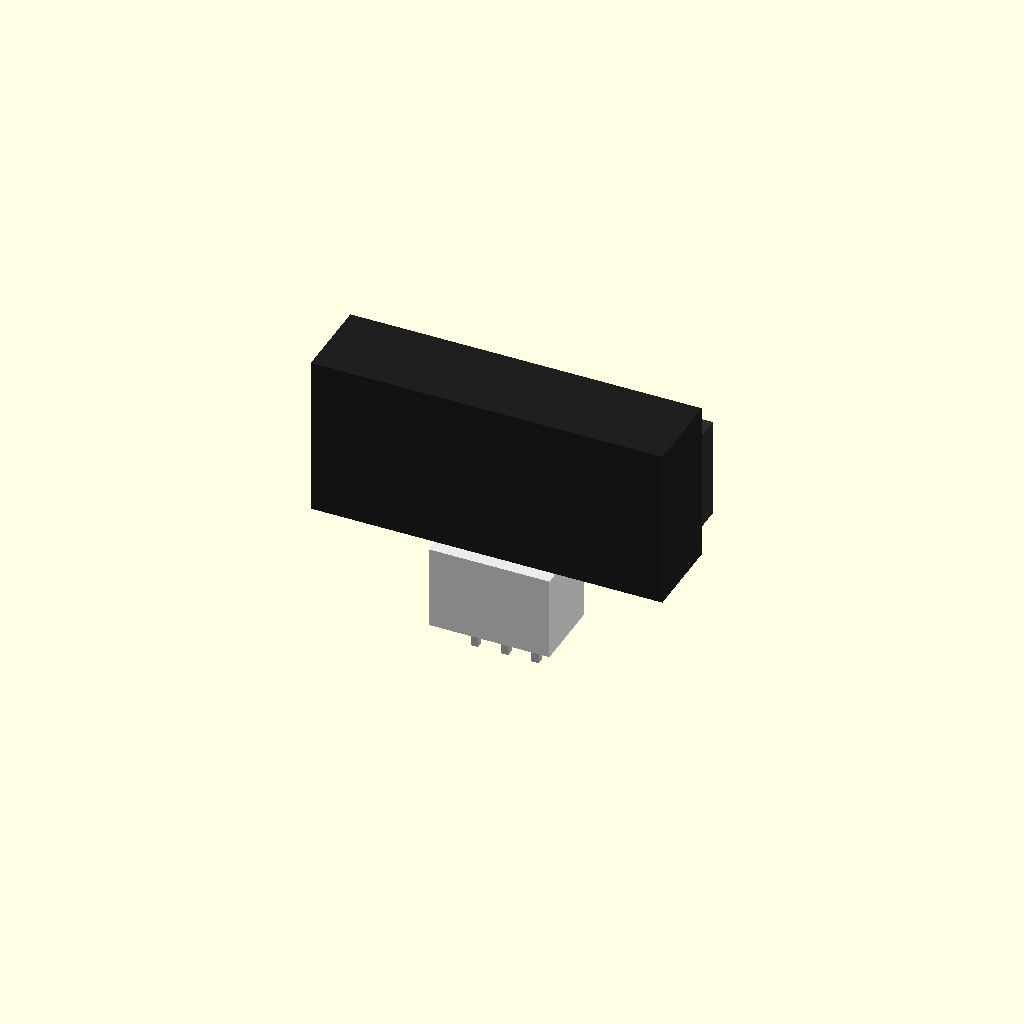
Cell 1: rendered with the file's own defaults.
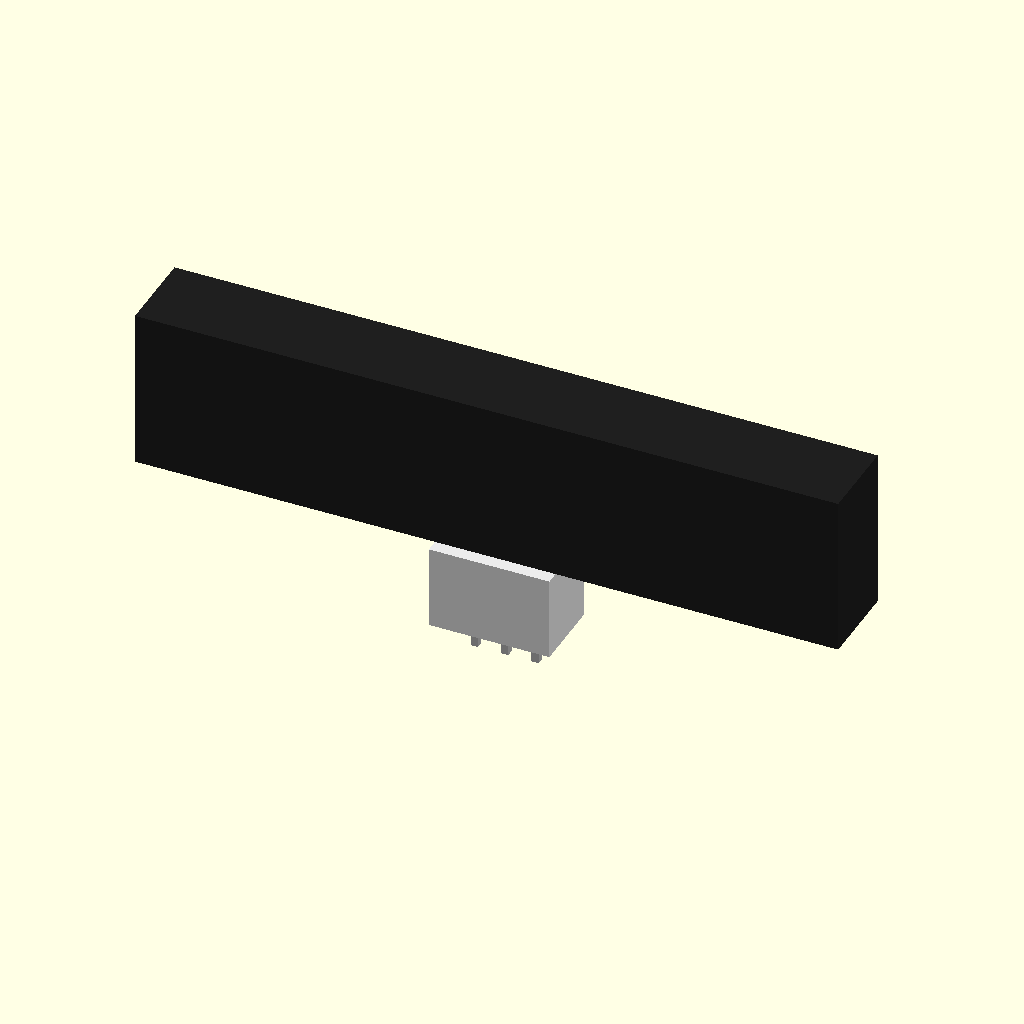
Cell 2: the same model with body_w = 58.9.
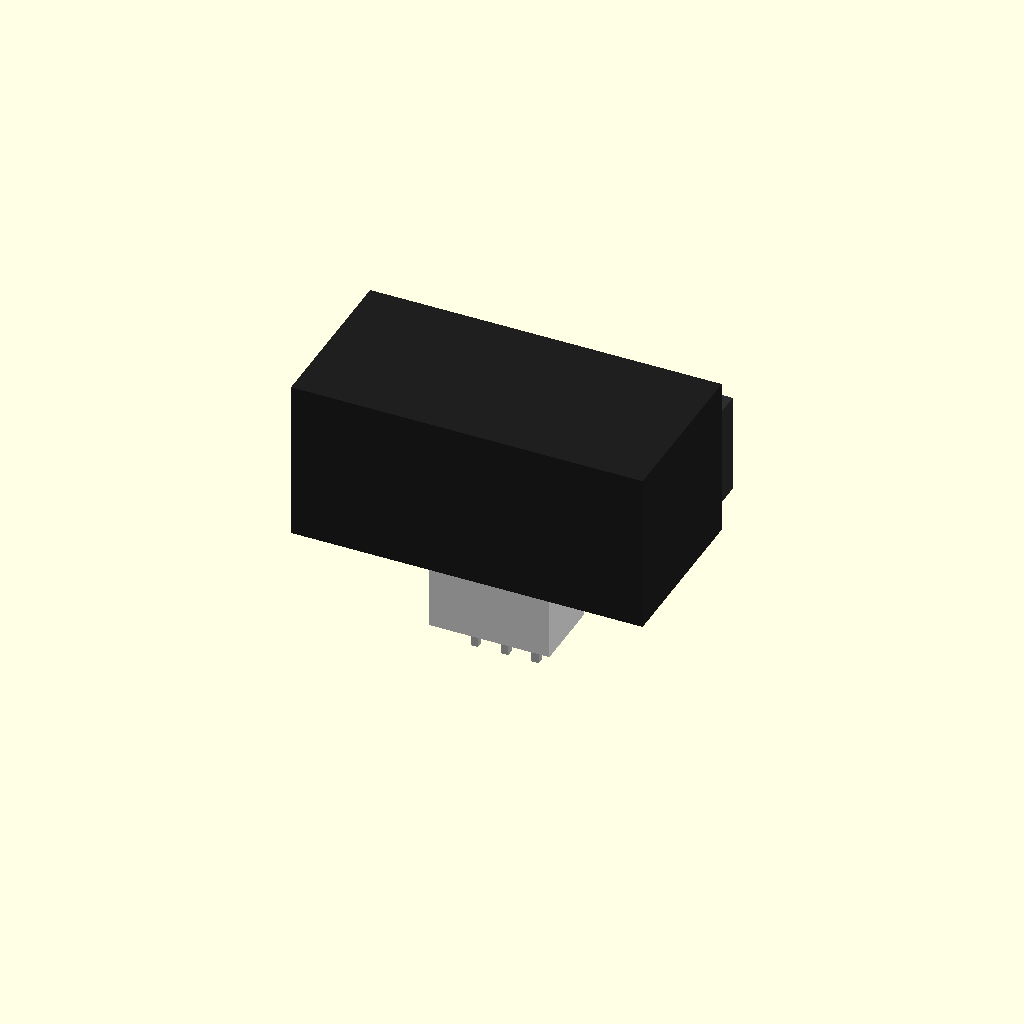
Cell 3: the same model with body_d = 14.2.
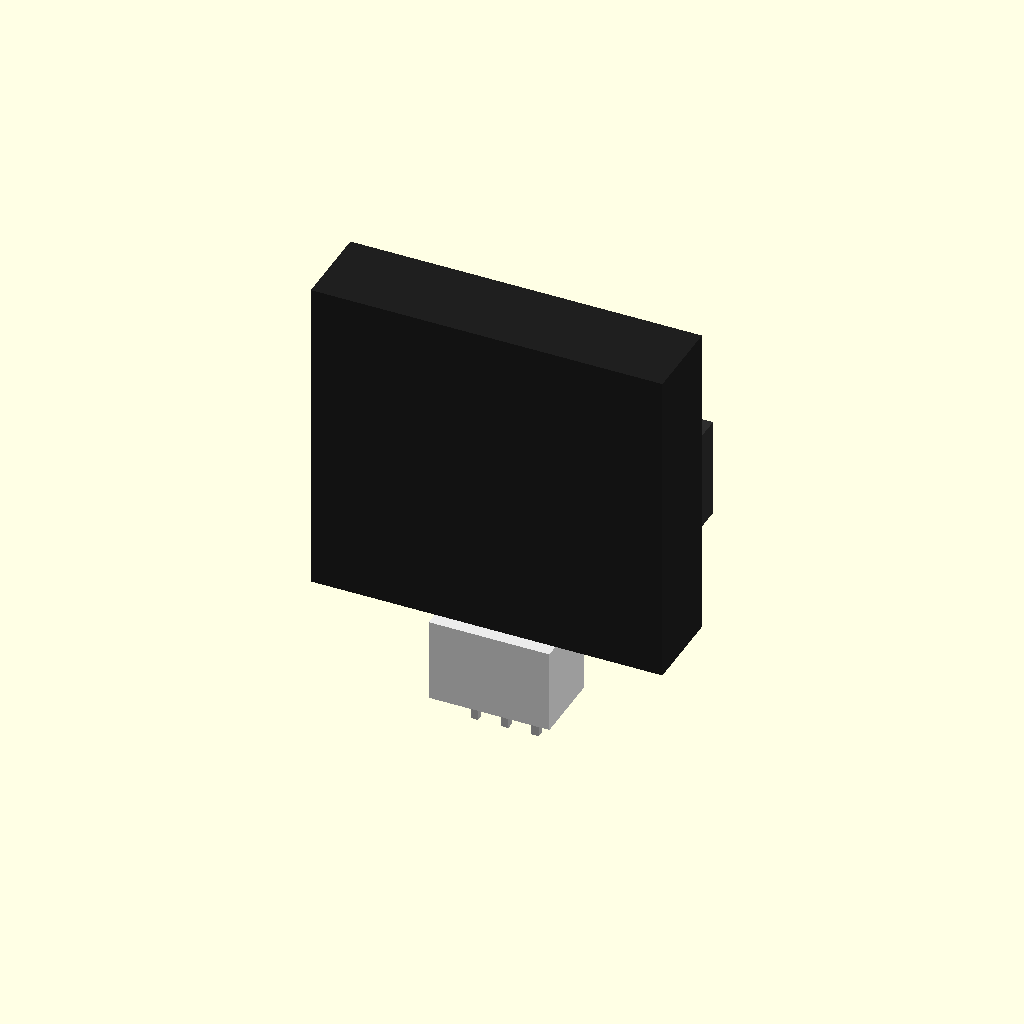
Cell 4: the same model with body_h = 27.
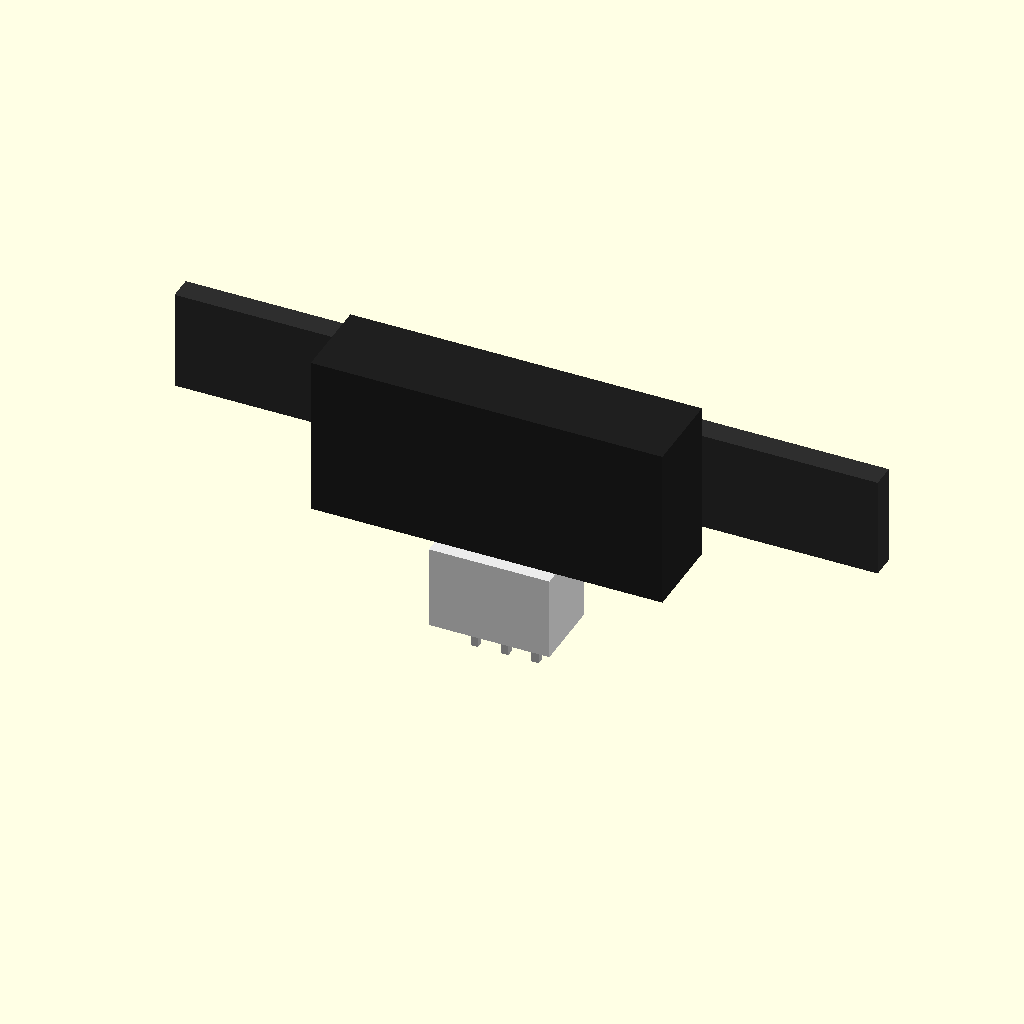
Cell 5: lenscase_w = 58.9 (everything else at default).
One fixed orthographic camera (rotation 55°, 0°, 25°; colour scheme Cornfield) for every cell.
OpenSCAD source file results/tier-4-gp2y0d413k/pdf-page_gpt-5.4-9581ca256f7d-2026-04-28T17-51-49-750Z/final.scad:
$fn = 64;

// GP2Y0D413K0F simplified exterior model
// Coordinate system:
// origin = center of main body case
// +Z = up
// +Y = front (lens side)
// units = mm

// -------------------- Main dimensions from datasheet --------------------
body_w = 29.45;      // X
body_d = 7.1;        // Y
body_h = 13.5;       // Z

lenscase_w = 29.45;  // front view suggests full width face piece
lenscase_d = 2.0;    // side view
lenscase_h = 8.4;    // side view front protrusion height envelope

// Lens center reference dimensions (* in datasheet)
emit_cx_from_left = 4.5;
recv_cx_from_left = 19.7;

// Front lower reference
front_lower_step_z = 3.75;   // from bottom to lower front ledge

// Receiver window approximate dimensions read from drawing
recv_win_w = 12.4;
recv_win_h = 5.6;

// Emitter lens approximate visible diameter from drawing
emit_lens_d = 5.0;

// PCB / connector
pwb_t = 1.2;
pwb_w = 10.1;
pwb_d = 3.3;

conn_w = 10.1;
conn_d = 6.2;
conn_h = 7.0;

pin_w = 0.6;
pin_d = 0.6;
pin_h = 3.0;
pin_pitch = 2.54;

// -------------------- Derived positions --------------------
body_xmin = -body_w/2;
body_xmax =  body_w/2;
body_ymin = -body_d/2;
body_ymax =  body_d/2;
body_zmin = -body_h/2;
body_zmax =  body_h/2;

front_face_y = body_ymax;
lenscase_center_y = front_face_y + lenscase_d/2;

emit_cx = body_xmin + emit_cx_from_left;
recv_cx = body_xmin + recv_cx_from_left;

// Lens centers taken approximately at mid-height of front optical section
lens_cz = 0;

// -------------------- Modules --------------------
module main_case() {
    color([0.12,0.12,0.12])
    cube([body_w, body_d, body_h], center=true);
}

module front_lens_case() {
    color([0.18,0.18,0.18])
    translate([0, lenscase_center_y, lens_cz])
        cube([lenscase_w, lenscase_d, lenscase_h], center=true);
}

module front_windows() {
    // subtract shallow recesses to indicate the two front optical windows
    difference() {
        union() {
            // left emitter bezel block
            translate([emit_cx, front_face_y + lenscase_d/2 + 0.01, lens_cz])
                cube([7.6, lenscase_d + 0.02, 6.2], center=true);

            // right receiver bezel block
            translate([recv_cx, front_face_y + lenscase_d/2 + 0.01, lens_cz])
                cube([14.0, lenscase_d + 0.02, 6.2], center=true);
        }

        // circular emitter lens recess
        translate([emit_cx, front_face_y + lenscase_d/2, lens_cz])
            rotate([90,0,0])
                cylinder(h=lenscase_d + 0.2, d=emit_lens_d, center=true);

        // receiver rectangular window recess
        translate([recv_cx, front_face_y + lenscase_d/2, lens_cz])
            cube([recv_win_w, lenscase_d + 0.2, recv_win_h], center=true);
    }
}

module pwb() {
    color([0.82,0.72,0.45])
    translate([0, 0, body_zmin - pwb_t/2])
        cube([pwb_w, pwb_d, pwb_t], center=true);
}

module connector_body() {
    color([0.92,0.92,0.92])
    translate([0, 0, body_zmin - pwb_t - conn_h/2])
        cube([conn_w, conn_d, conn_h], center=true);
}

module connector_pins() {
    color([0.75,0.75,0.75])
    for (x = [-pin_pitch, 0, pin_pitch])
        translate([x, 0, body_zmin - pwb_t - conn_h - pin_h/2])
            cube([pin_w, pin_d, pin_h], center=true);
}

module sensor_model() {
    union() {
        main_case();
        front_lens_case();
        front_windows();
        pwb();
        connector_body();
        connector_pins();
    }
}

sensor_model();
Customizer parameters (derived from the source; name, type, default, range or options):
body_w: number, default 29.45
body_d: number, default 7.1
body_h: number, default 13.5
lenscase_w: number, default 29.45
lenscase_d: number, default 2
lenscase_h: number, default 8.4
emit_cx_from_left: number, default 4.5
recv_cx_from_left: number, default 19.7
front_lower_step_z: number, default 3.75
recv_win_w: number, default 12.4
recv_win_h: number, default 5.6
emit_lens_d: number, default 5
pwb_t: number, default 1.2
pwb_w: number, default 10.1
pwb_d: number, default 3.3
conn_w: number, default 10.1
conn_d: number, default 6.2
conn_h: number, default 7
pin_w: number, default 0.6
pin_d: number, default 0.6
pin_h: number, default 3
pin_pitch: number, default 2.54
lens_cz: number, default 0
